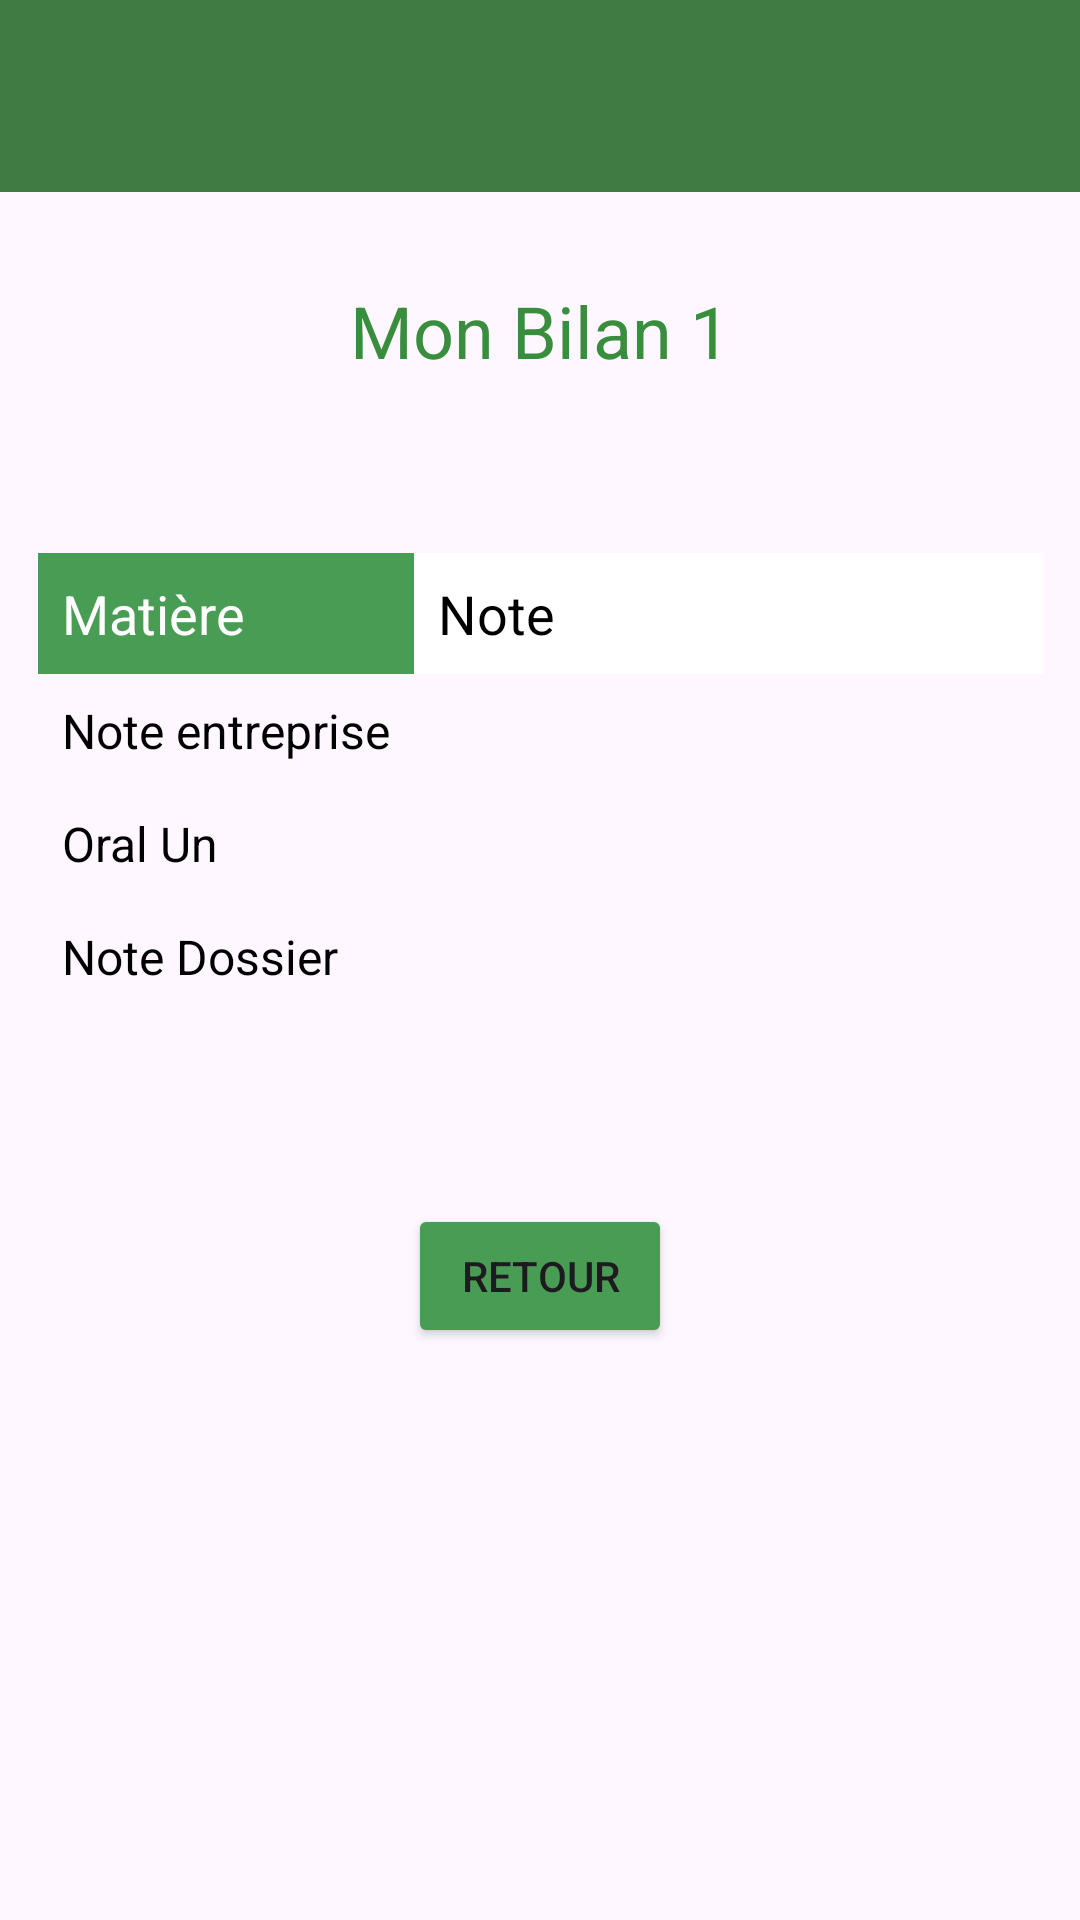

This screen was rendered from an Android layout file. Write that file and the resources it references.
<!-- AndroidManifest.xml: application theme Theme.Appli_FSI -->
<!-- res/layout/activity_bilanun.xml -->
<?xml version="1.0" encoding="utf-8"?>
<androidx.constraintlayout.widget.ConstraintLayout xmlns:android="http://schemas.android.com/apk/res/android"
    xmlns:app="http://schemas.android.com/apk/res-auto"
    xmlns:tools="http://schemas.android.com/tools"
    android:layout_width="match_parent"
    android:layout_height="match_parent">

    <androidx.appcompat.widget.Toolbar
        android:id="@+id/toolbar"
        android:layout_width="match_parent"
        android:layout_height="?attr/actionBarSize"
        android:background="@color/navbar_green"
        app:contentInsetStartWithNavigation="0dp"
        app:layout_constraintEnd_toEndOf="parent"
        app:layout_constraintStart_toStartOf="parent"
        app:layout_constraintTop_toTopOf="parent">

        <ImageView
            android:id="@+id/imageViewLogo"
            android:layout_width="wrap_content"
            android:layout_height="wrap_content"
            android:contentDescription="@string/logo_description"
            android:src="@drawable/logo" />
    </androidx.appcompat.widget.Toolbar>


    <TextView
        android:id="@+id/textViewTitle"
        android:layout_width="wrap_content"
        android:layout_height="wrap_content"
        android:layout_marginTop="30dp"
        android:text="Mon Bilan 1"
        android:textColor="@color/text_green"
        android:textSize="24sp"
        app:layout_constraintEnd_toEndOf="parent"
        app:layout_constraintHorizontal_bias="0.5"
        app:layout_constraintStart_toStartOf="parent"
        app:layout_constraintTop_toBottomOf="@id/toolbar" />

    <TableLayout
        android:id="@+id/tableLayout"
        android:layout_width="351dp"
        android:layout_height="175dp"
        android:layout_marginTop="50dp"
        android:padding="8dp"
        app:layout_constraintEnd_toEndOf="parent"
        app:layout_constraintHorizontal_bias="0.5"
        app:layout_constraintStart_toStartOf="parent"
        app:layout_constraintTop_toBottomOf="@id/textViewTitle">

        <TableRow android:layout_width="wrap_content">

            <TextView
                android:layout_width="wrap_content"
                android:layout_height="wrap_content"
                android:background="@color/primary_color"
                android:padding="8dp"
                android:text="Matière"
                android:textColor="@android:color/white"
                android:textSize="18sp" />

            <TextView
                android:layout_width="212dp"
                android:layout_height="wrap_content"
                android:background="@color/white"
                android:padding="8dp"
                android:text="Note"
                android:textColor="@android:color/black"
                android:textSize="18sp" />
        </TableRow>

        <TableRow>

            <TextView
                android:layout_width="wrap_content"
                android:layout_height="wrap_content"
                android:padding="8dp"
                android:text="Note entreprise"
                android:textColor="@android:color/black"
                android:textSize="16sp" />

            <TextView
                android:id="@+id/noteEtsBilanUn"
                android:layout_width="wrap_content"
                android:layout_height="wrap_content"
                android:padding="8dp"
                android:text=""
                android:textColor="@android:color/black"
                android:textSize="16sp" />
        </TableRow>

        <TableRow>

            <TextView
                android:layout_width="wrap_content"
                android:layout_height="wrap_content"
                android:padding="8dp"
                android:text="Oral Un"
                android:textColor="@android:color/black"
                android:textSize="16sp" />

            <TextView
                android:id="@+id/noteOralUn"
                android:layout_width="wrap_content"
                android:layout_height="wrap_content"
                android:padding="8dp"
                android:text=""
                android:textColor="@android:color/black"
                android:textSize="16sp" />
        </TableRow>

        <TableRow>

            <TextView
                android:layout_width="wrap_content"
                android:layout_height="wrap_content"
                android:padding="8dp"
                android:text="Note Dossier"
                android:textColor="@android:color/black"
                android:textSize="16sp" />

            <TextView
                android:id="@+id/noteDossierUn"
                android:layout_width="wrap_content"
                android:layout_height="wrap_content"
                android:padding="8dp"
                android:text=""
                android:textColor="@android:color/black"
                android:textSize="16sp" />
        </TableRow>
    </TableLayout>

    <Button
        android:id="@+id/buttonRetourBilanUn"
        android:layout_width="wrap_content"
        android:layout_height="wrap_content"
        android:layout_marginTop="50dp"
        android:backgroundTint="@color/primary_color"
        android:text="Retour"
        app:layout_constraintEnd_toEndOf="parent"
        app:layout_constraintStart_toStartOf="parent"
        app:layout_constraintTop_toBottomOf="@+id/tableLayout" />

</androidx.constraintlayout.widget.ConstraintLayout>
<!-- resources referenced by this layout -->
<resources>
  <color name="navbar_green">#3f7b42</color>
  <color name="primary_color">#499c54</color>
  <color name="text_green">#388E3C</color>
  <color name="white">#FFFFFFFF</color>
  <string name="logo_description">Logo</string>
  <style name="Theme.Appli_FSI" parent="Base.Theme.Appli_FSI" />
  <style name="Base.Theme.Appli_FSI" parent="Theme.Material3.DayNight.NoActionBar">
          
          
          <item name="android:navigationBarColor">@color/navbar_green</item>
  
      </style>
</resources>
